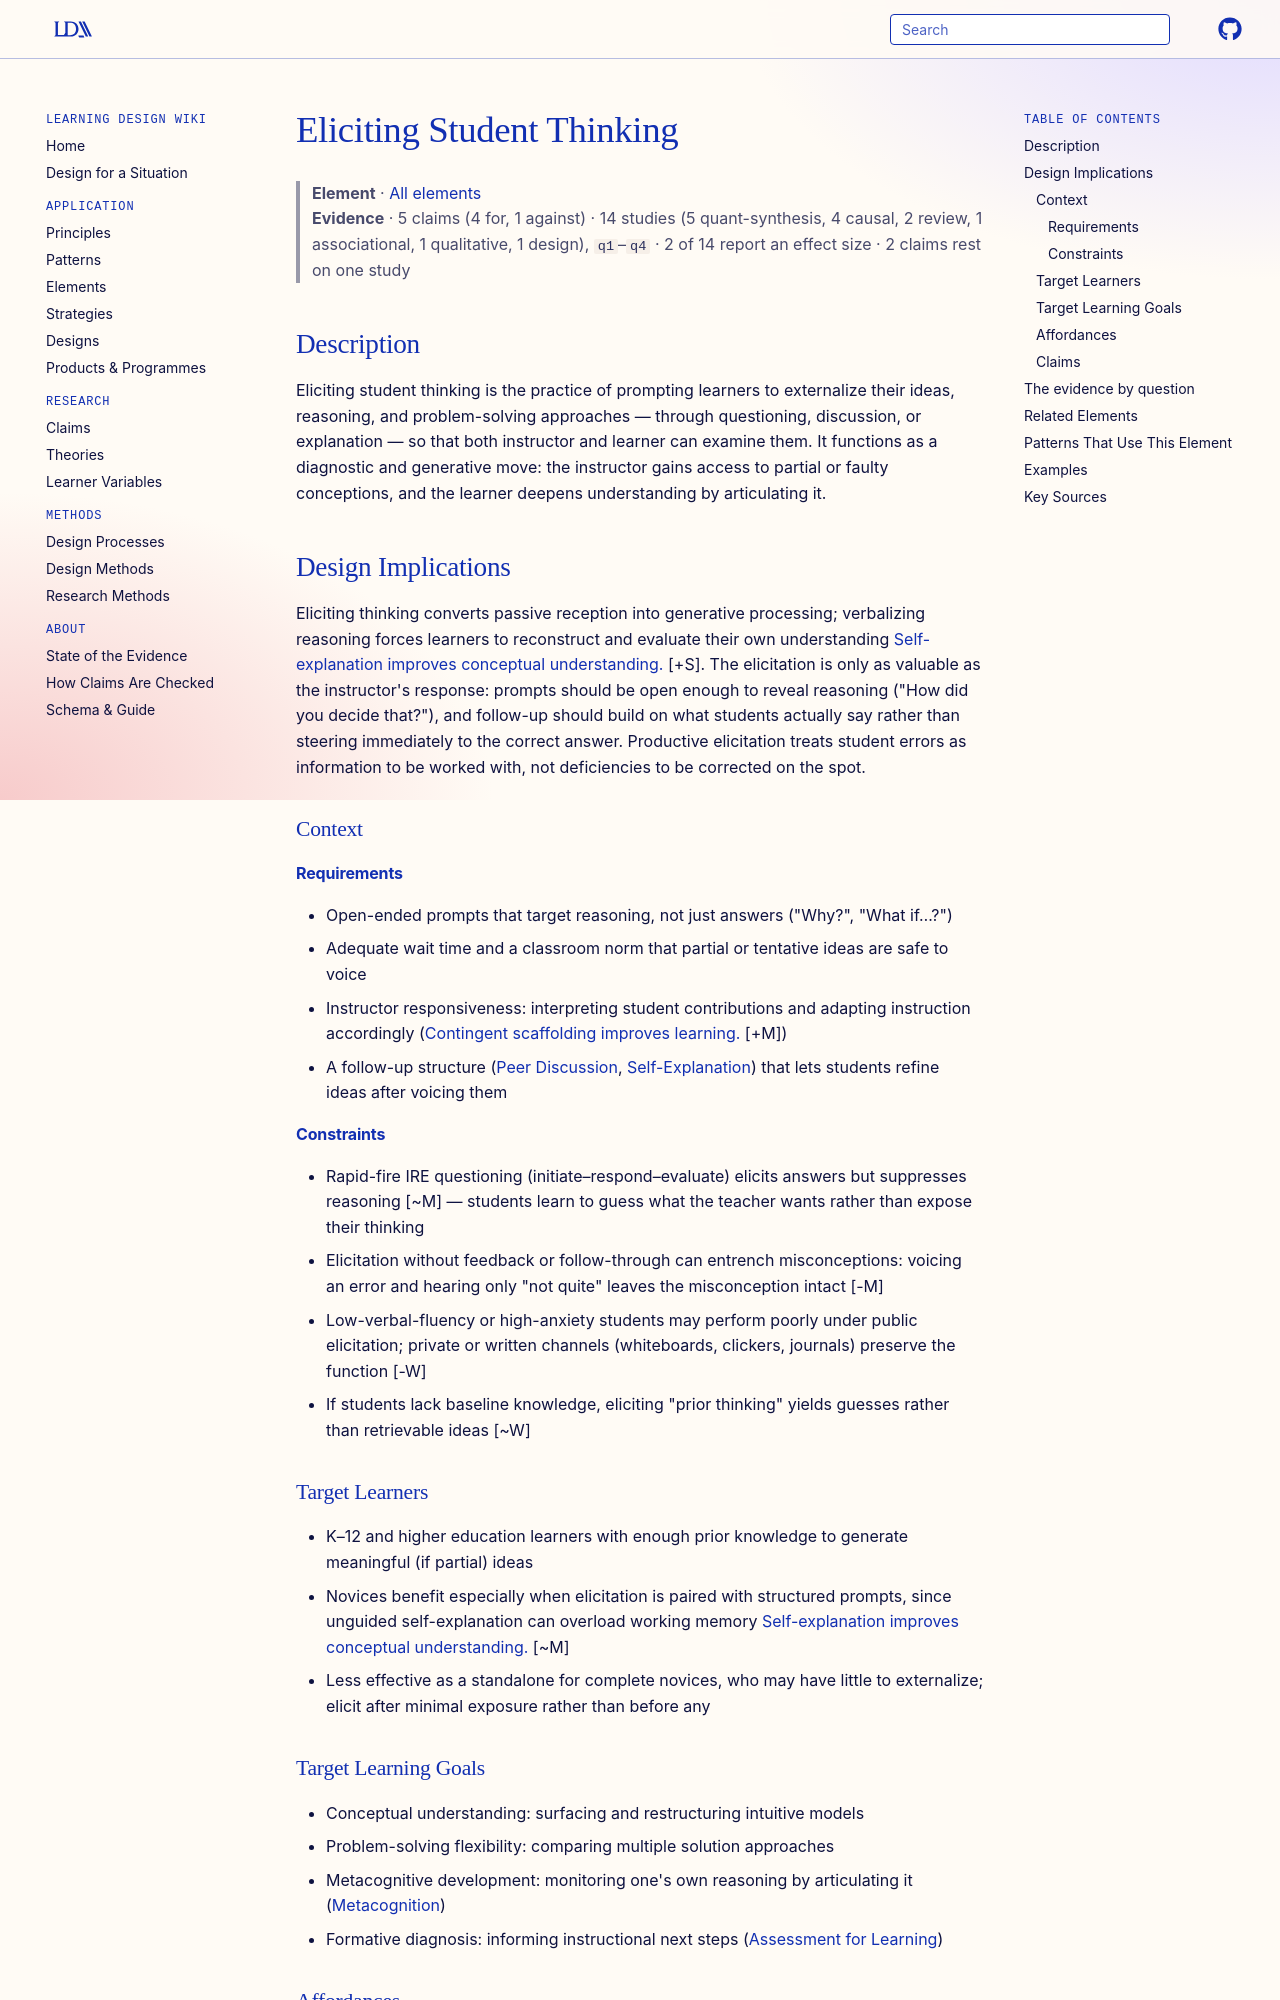

repository: Learning-Design-Alliance/learning-wiki · page: elements/eliciting-student-thinking/index.html · generator: mkdocs

---
type: element
id: eliciting-student-thinking
title: Eliciting Student Thinking
description: Encourages learners to express their ideas, reasoning, and problem-solving approaches verbally.
canonical: true
status: review
generated:
  by: "claude/unspecified"
  at: 2026-08-29
---

# Eliciting Student Thinking

> **Element** · [All elements](index.md)
> **Evidence** · 5 claims (4 for, 1 against) · 14 studies (5 quant-synthesis, 4 causal, 2 review, 1 associational, 1 qualitative, 1 design), `q1`–`q4` · 2 of 14 report an effect size · 2 claims rest on one study

## Description
Eliciting student thinking is the practice of prompting learners to externalize their ideas, reasoning, and problem-solving approaches — through questioning, discussion, or explanation — so that both instructor and learner can examine them. It functions as a diagnostic and generative move: the instructor gains access to partial or faulty conceptions, and the learner deepens understanding by articulating it.

## Design Implications

Eliciting thinking converts passive reception into generative processing; verbalizing reasoning forces learners to reconstruct and evaluate their own understanding [Self-explanation improves conceptual understanding.](../claims/self-explanation-improves-conceptual-understanding.md) [+S]. The elicitation is only as valuable as the instructor's response: prompts should be open enough to reveal reasoning ("How did you decide that?"), and follow-up should build on what students actually say rather than steering immediately to the correct answer. Productive elicitation treats student errors as information to be worked with, not deficiencies to be corrected on the spot.

### Context
#### Requirements
- Open-ended prompts that target reasoning, not just answers ("Why?", "What if…?")
- Adequate wait time and a classroom norm that partial or tentative ideas are safe to voice
- Instructor responsiveness: interpreting student contributions and adapting instruction accordingly ([Contingent scaffolding improves learning.](../claims/contingent-scaffolding-improves-learning.md) [+M])
- A follow-up structure ([Peer Discussion](peer-discussion.md), [Self-Explanation](self-explanation.md)) that lets students refine ideas after voicing them

#### Constraints
- Rapid-fire IRE questioning (initiate–respond–evaluate) elicits answers but suppresses reasoning [~M] — students learn to guess what the teacher wants rather than expose their thinking
- Elicitation without feedback or follow-through can entrench misconceptions: voicing an error and hearing only "not quite" leaves the misconception intact [-M]
- Low-verbal-fluency or high-anxiety students may perform poorly under public elicitation; private or written channels (whiteboards, clickers, journals) preserve the function [-W]
- If students lack baseline knowledge, eliciting "prior thinking" yields guesses rather than retrievable ideas [~W]

### Target Learners
- K–12 and higher education learners with enough prior knowledge to generate meaningful (if partial) ideas
- Novices benefit especially when elicitation is paired with structured prompts, since unguided self-explanation can overload working memory [Self-explanation improves conceptual understanding.](../claims/self-explanation-improves-conceptual-understanding.md) [~M]
- Less effective as a standalone for complete novices, who may have little to externalize; elicit after minimal exposure rather than before any

### Target Learning Goals
- Conceptual understanding: surfacing and restructuring intuitive models
- Problem-solving flexibility: comparing multiple solution approaches
- Metacognitive development: monitoring one's own reasoning by articulating it ([Metacognition](metacognition.md))
- Formative diagnosis: informing instructional next steps ([Assessment for Learning](../principles/assessment-for-learning.md))
